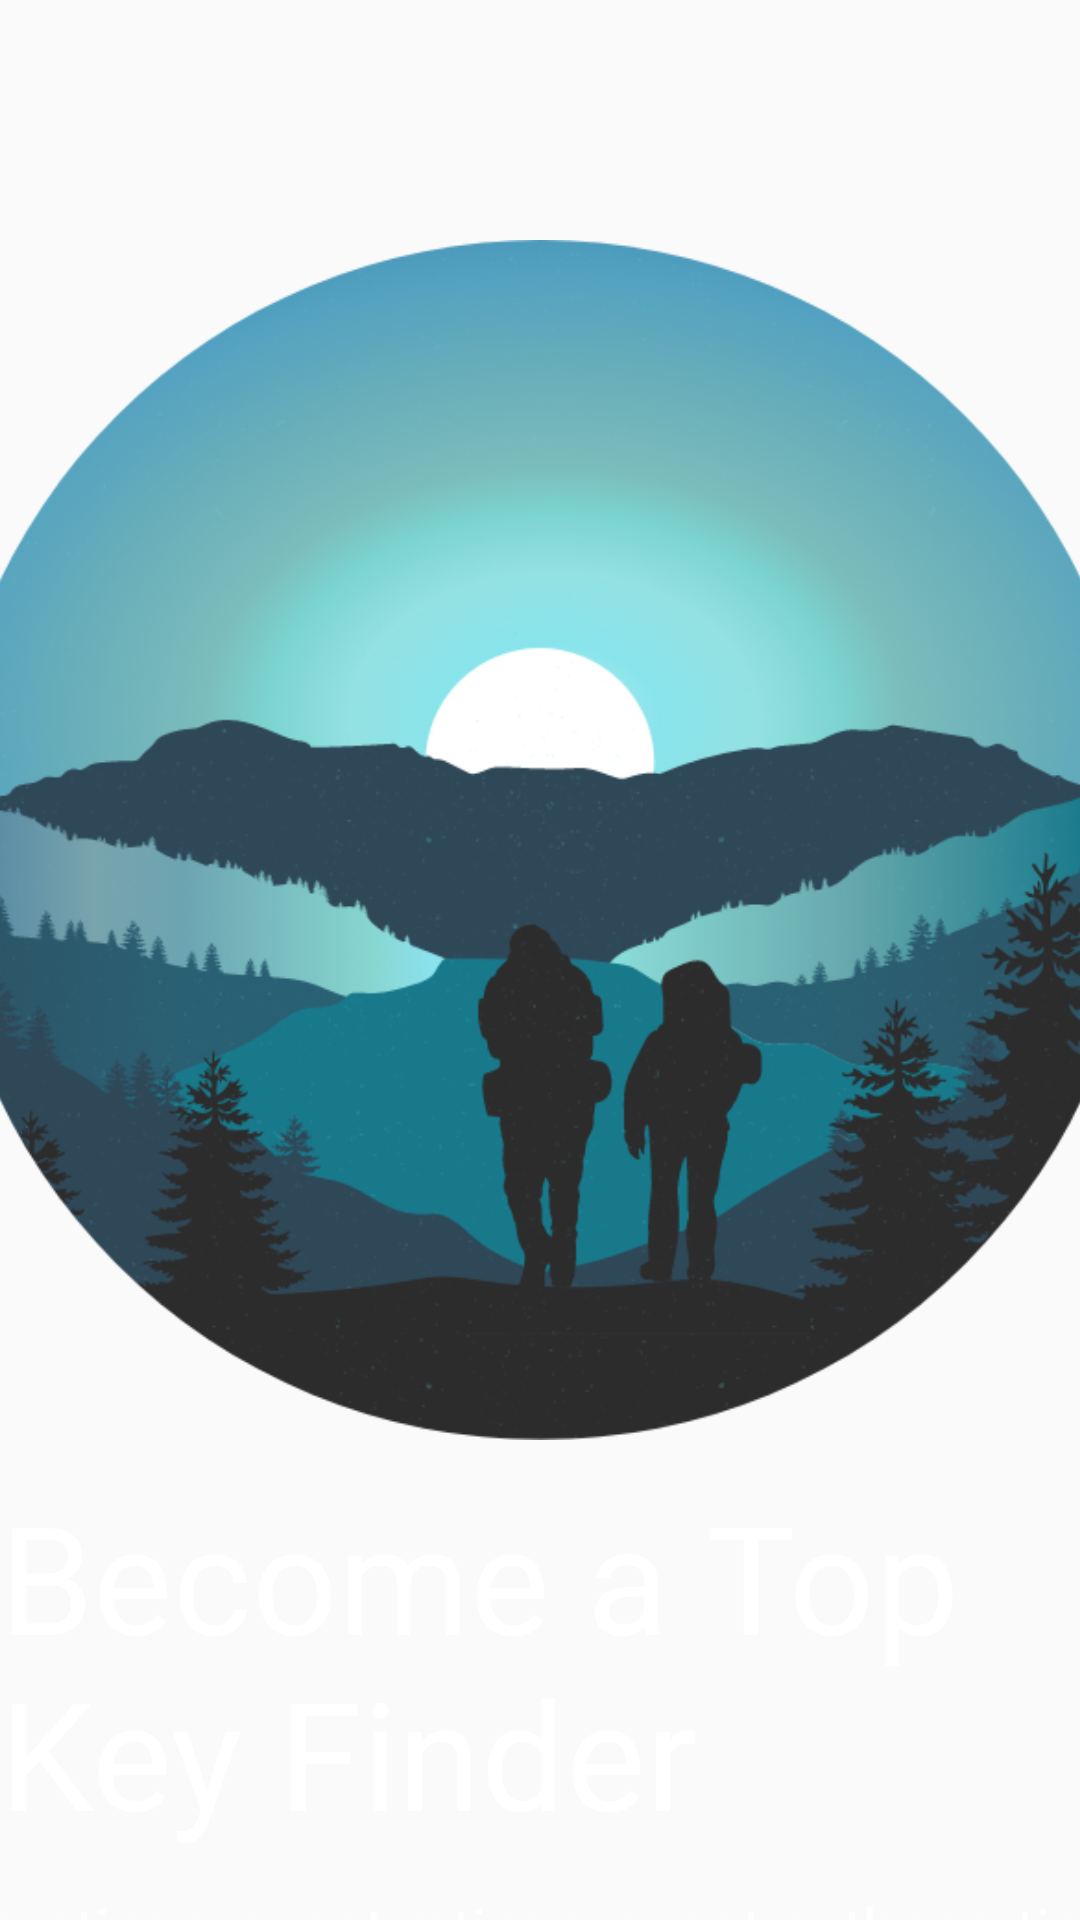

Android layout source for this screen:
<!-- AndroidManifest.xml: application theme Theme.MADventure -->
<!-- res/layout/activity_tutorial3.xml -->
<?xml version="1.0" encoding="utf-8"?>
<androidx.constraintlayout.widget.ConstraintLayout xmlns:android="http://schemas.android.com/apk/res/android"
    xmlns:app="http://schemas.android.com/apk/res-auto"
    xmlns:tools="http://schemas.android.com/tools"
    android:layout_width="match_parent"
    android:background="@drawable/tutorial"
    android:layout_height="match_parent"
    tools:context=".tutorial3Activity">

    <TextView
        android:id="@+id/textView9"
        android:layout_width="wrap_content"
        android:layout_height="wrap_content"
        android:layout_marginTop="653dp"
        android:text="Skip"
        android:textColor="@color/white"
        android:textSize="20sp"
        app:layout_constraintEnd_toEndOf="parent"
        app:layout_constraintHorizontal_bias="0.08"
        app:layout_constraintStart_toStartOf="parent"
        app:layout_constraintTop_toTopOf="parent" />

    <TextView
        android:id="@+id/textView10"
        android:layout_width="wrap_content"
        android:layout_height="wrap_content"
        android:layout_marginTop="653dp"
        android:text="Next"
        android:textColor="#14C7AF"
        android:textSize="20sp"
        app:layout_constraintEnd_toEndOf="parent"
        app:layout_constraintHorizontal_bias="0.958"
        app:layout_constraintStart_toStartOf="parent"
        app:layout_constraintTop_toTopOf="parent" />

    <ImageView
        android:id="@+id/imageView4"
        android:layout_width="400dp"
        android:layout_height="400dp"
        android:layout_marginTop="80dp"
        app:layout_constraintEnd_toEndOf="parent"
        app:layout_constraintStart_toStartOf="parent"
        app:layout_constraintTop_toTopOf="parent"
        app:srcCompat="@drawable/ladyandchel" />

    <TextView
        android:id="@+id/textView11"
        android:layout_width="wrap_content"
        android:layout_height="wrap_content"
        android:layout_marginTop="12dp"
        android:text="Become a Top Key Finder"
        android:textColor="@color/white"
        android:textSize="50sp"
        app:layout_constraintEnd_toEndOf="parent"
        app:layout_constraintStart_toStartOf="parent"
        app:layout_constraintTop_toBottomOf="@+id/imageView4" />

    <TextView
        android:id="@+id/textView12"
        android:layout_width="530dp"
        android:layout_height="59dp"
        android:layout_marginTop="12dp"
        android:text="User ratings, quest ratings, quest author ratings..."
        android:textAlignment="center"
        android:textColor="@color/white"
        android:textSize="20sp"
        app:layout_constraintEnd_toEndOf="parent"
        app:layout_constraintStart_toStartOf="parent"
        app:layout_constraintTop_toBottomOf="@+id/textView11" />
</androidx.constraintlayout.widget.ConstraintLayout>
<!-- resources referenced by this layout -->
<resources>
  <!-- drawable ladyandchel: png bitmap (drawable-v24, 216101 bytes) -->
  <style name="Theme.MADventure" parent="Theme.AppCompat.DayNight.NoActionBar">
          
          <item name="colorPrimary">@color/purple_500</item>
          <item name="colorPrimaryVariant">@color/purple_700</item>
          <item name="colorOnPrimary">@color/white</item>
          
          <item name="colorSecondary">@color/teal_200</item>
          <item name="colorSecondaryVariant">@color/teal_700</item>
          <item name="colorOnSecondary">@color/black</item>
          
          <item name="android:statusBarColor" tools:targetApi="l">?attr/colorPrimaryVariant</item>
          
      </style>
  <!-- not gathered from this repository: default colours our renderer supplied (Android Studio template values) -->
  <color name="purple_500">#FF6200EE</color>
  <color name="purple_700">#FF3700B3</color>
  <color name="teal_200">#FF03DAC5</color>
  <color name="teal_700">#FF018786</color>
  <color name="black">#FF000000</color>
  <color name="white">#FFFFFFFF</color>
</resources>
